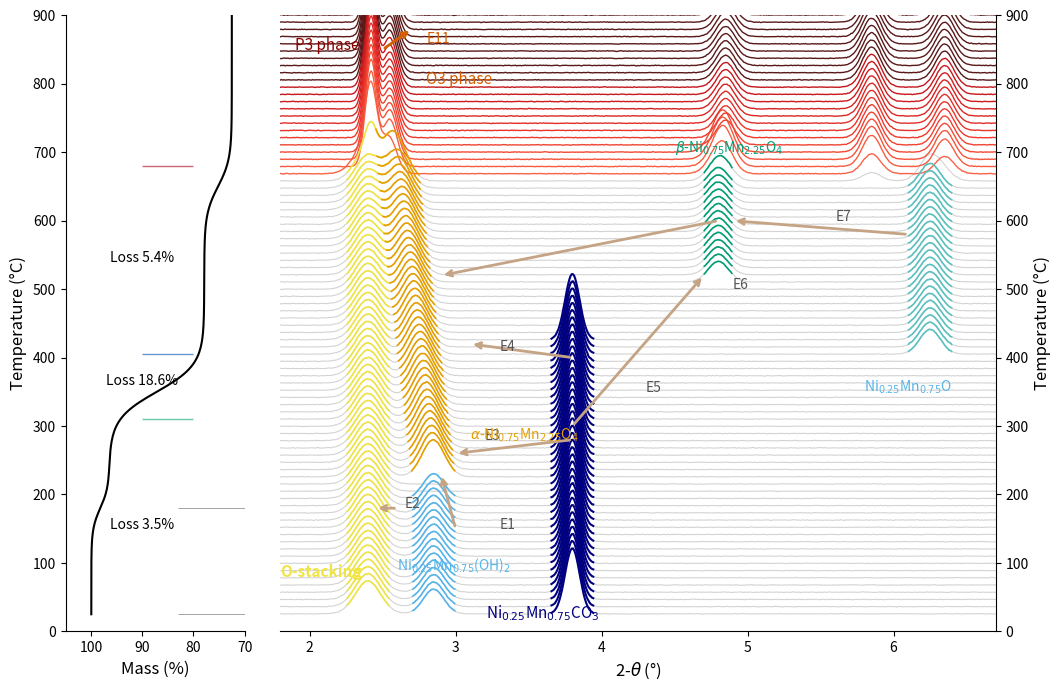

This figure's Python source:
import matplotlib.gridspec as gridspec
import matplotlib.pyplot as plt
import numpy as np

# --- Data Simulation ---
temp = np.linspace(25, 900, 250) # More resolution

# TGA Data (Left)
# Mass loss steps
mass = np.ones_like(temp) * 100
# Step 1: ~150-200C, loss 3.5%
mass -= 3.5 / (1 + np.exp(-(temp - 180)/15))
# Step 2: ~300-400C, loss 18.6%
mass -= 18.6 / (1 + np.exp(-(temp - 350)/20))
# Step 3: ~600-700C, loss 5.4%
mass -= 5.4 / (1 + np.exp(-(temp - 650)/20))

# XRD Data (Right)
two_theta = np.linspace(1.8, 6.7, 600)
scans = []
scans_temp = []

# Downsample for waterfall visual
for i, t in enumerate(temp):
    if i % 3 != 0: continue # Plot every 3rd step
    scans_temp.append(t)

    y = np.zeros_like(two_theta) + 0.05 # Baseline

    # --- Define Peaks based on visual analysis ---

    # 1. Dark Blue Peak (Ni0.25Mn0.75CO3) - ~3.8 deg, T < 420
    if t < 430:
        # Sharp, intense
        y += 8.0 * np.exp(-((two_theta - 3.8)**2)/0.005)

    # 2. Yellow Peak (O-stacking) - ~2.4 deg, T < 660
    if t < 670:
        # Broader
        y += 4.0 * np.exp(-((two_theta - 2.4)**2)/0.015)

    # 3. Light Blue Peak (Ni0.25Mn0.75(OH)2) - ~2.8 deg, T < 180
    if t < 200:
         y += 3.0 * np.exp(-((two_theta - 2.85)**2)/0.01)

    # 4. Orange Peak (alpha-NiMn...) - Moving 2.8 -> 2.6, 220 < T < 650
    if 220 < t < 660:
        # Shift calculation: 0 at 220, 1 at 660
        progress = (t - 220) / (660 - 220)
        pos = 2.85 - (0.25 * progress)
        y += 4.5 * np.exp(-((two_theta - pos)**2)/0.012)

    # 5. Cyan Peak (NiMn O) - ~6.2 deg, 400 < T < 650
    if 400 < t < 660:
        y += 3.0 * np.exp(-((two_theta - 6.25)**2)/0.01)

    # 6. Green Peak (beta-NiMn...) - ~4.8 deg, 500 < T < 700
    if 500 < t < 700:
        y += 2.5 * np.exp(-((two_theta - 4.8)**2)/0.01)

    # 7. High T Phase (O3/P3) - T > 660
    if t > 650:
        # Transition effects
        factor = min(1.0, (t - 650)/30)

        # Doublet at low angle
        y += factor * 12.0 * np.exp(-((two_theta - 2.42)**2)/0.003) # Sharp P3
        y += factor * 6.0 * np.exp(-((two_theta - 2.55)**2)/0.005) # O3 shoulder

        y += factor * 3.0 * np.exp(-((two_theta - 4.85)**2)/0.008)
        y += factor * 4.0 * np.exp(-((two_theta - 5.85)**2)/0.008)
        y += factor * 3.5 * np.exp(-((two_theta - 6.35)**2)/0.008)

    # Noise
    y += np.random.normal(0, 0.02, len(two_theta))
    scans.append(y)


# --- Plotting ---
fig = plt.figure(figsize=(12, 8), dpi=150)
gs = gridspec.GridSpec(1, 2, width_ratios=[1, 4], wspace=0.08)

# === Left Panel: TGA ===
ax1 = fig.add_subplot(gs[0])
ax1.plot(mass, temp, 'k-', lw=1.5)
ax1.set_xlabel('Mass (%)', fontsize=12)
ax1.set_ylabel('Temperature (°C)', fontsize=12)
ax1.set_ylim(0, 900)
ax1.set_xlim(70, 105)
ax1.invert_xaxis()

# Spines
ax1.spines['top'].set_visible(False)
ax1.spines['right'].set_visible(False)

# Horizontal lines & Text
# 3.5% Loss (~180C)
ax1.hlines([25, 180], 70, 83, colors='gray', lw=0.5) # Bounds? No, just lines indicating steps
# The image has lines AT the step transitions or indicating the delta.
# Let's match the image: Green line at ~310, Blue at ~405, Pink at ~680.
ax1.hlines(310, 80, 90, colors='#66CCAA', lw=1)
ax1.hlines(405, 80, 90, colors='#6699CC', lw=1)
ax1.hlines(680, 80, 90, colors='#CC6677', lw=1)

ax1.text(90, 150, 'Loss 3.5%', ha='center', fontsize=10)
ax1.text(90, 360, 'Loss 18.6%', ha='center', fontsize=10)
ax1.text(90, 540, 'Loss 5.4%', ha='center', fontsize=10)


# === Right Panel: XRD Waterfall ===
ax2 = fig.add_subplot(gs[1], sharey=ax1)
ax2.spines['top'].set_visible(False)
ax2.spines['left'].set_visible(False)
ax2.spines['right'].set_visible(True)
ax2.yaxis.tick_right()
ax2.yaxis.set_label_position("right")
ax2.set_ylabel('Temperature (°C)', fontsize=12)
ax2.set_xlabel(r'2-$\theta$ (°)', fontsize=12)
ax2.set_xlim(1.8, 6.7)

# Helper to scale intensity
y_scale = 12

# Plot Loop
for i, y_scan in enumerate(scans):
    t_val = scans_temp[i]
    base_y = t_val + y_scan * y_scale

    # 1. Base Line (Grey or Red/Brown for High T)
    if t_val < 660:
        color = '#D3D3D3' # LightGray
        lw = 0.8
        zorder = 1
    else:
        # Gradient from Red to Dark Brown
        norm_t = (t_val - 660) / (900 - 660)
        color = plt.cm.Reds(0.5 + 0.5 * norm_t) # Start mid-red, go dark
        if t_val > 800: color = '#5a1919' # Dark brown
        lw = 1.0
        zorder = 2

    ax2.plot(two_theta, base_y, color=color, lw=lw, zorder=zorder)

    # 2. Highlight Zones (Selective Coloring)
    if t_val < 660:
        # Yellow Zone (2.3 - 2.5)
        if t_val < 660:
            mask = (two_theta > 2.25) & (two_theta < 2.55)
            ax2.plot(two_theta[mask], base_y[mask], color='#F0E442', lw=1.2, zorder=3) # Yellow

        # Dark Blue Zone (3.7 - 3.9) - Peak 1
        if t_val < 430:
            mask = (two_theta > 3.65) & (two_theta < 3.95)
            ax2.plot(two_theta[mask], base_y[mask], color='#000080', lw=1.5, zorder=3) # Navy

        # Light Blue Zone (2.7 - 2.95) - Peak 3
        if t_val < 200:
            mask = (two_theta > 2.7) & (two_theta < 3.0)
            ax2.plot(two_theta[mask], base_y[mask], color='#56B4E9', lw=1.2, zorder=3) # Light Blue

        # Orange Zone (Moving Peak 4)
        if 220 < t_val < 660:
            # Calculate center again to mask correctly
            progress = (t_val - 220) / (660 - 220)
            center = 2.85 - (0.25 * progress)
            mask = (two_theta > center - 0.15) & (two_theta < center + 0.15)
            ax2.plot(two_theta[mask], base_y[mask], color='#E69F00', lw=1.2, zorder=3) # Orange

        # Cyan Zone (6.1 - 6.4) - Peak 5
        if 400 < t_val < 650:
            mask = (two_theta > 6.1) & (two_theta < 6.4)
            ax2.plot(two_theta[mask], base_y[mask], color='#5CC0C0', lw=1.2, zorder=3) # Cyan/Teal

        # Green Zone (4.7 - 4.9) - Peak 6
        if 500 < t_val < 690:
            mask = (two_theta > 4.7) & (two_theta < 4.9)
            ax2.plot(two_theta[mask], base_y[mask], color='#009E73', lw=1.2, zorder=3) # Green


# --- Annotations & Arrows ---

# Helper for Arrows
def add_arrow(ax, start, end, text=None, text_pos=None, color='#C4A484'):
    ax.annotate('', xy=end, xytext=start,
                arrowprops=dict(arrowstyle='->', color=color, lw=2))
    if text and text_pos:
        ax.text(text_pos[0], text_pos[1], text, fontsize=10, color='#555555')

# E1: Blue -> Orange transition
add_arrow(ax2, (3.0, 150), (2.9, 230))
ax2.text(3.3, 150, 'E1', color='#555555')

# E2: Yellow Base
add_arrow(ax2, (2.6, 180), (2.45, 180))
ax2.text(2.65, 180, 'E2', color='#555555')

# E3: Dark Blue -> Orange
add_arrow(ax2, (3.8, 280), (3.0, 260))
ax2.text(3.2, 280, 'E3', color='#555555')

# E4: Dark Blue -> Orange (Higher)
add_arrow(ax2, (3.8, 400), (3.1, 420))
ax2.text(3.3, 410, 'E4', color='#555555')

# E5: Dark Blue -> Green
add_arrow(ax2, (3.8, 300), (4.7, 520))
ax2.text(4.3, 350, 'E5', color='#555555')

# E6: Green -> Orange
add_arrow(ax2, (4.8, 600), (2.9, 520))
ax2.text(4.9, 500, 'E6', color='#555555')

# E7: Cyan -> Green
add_arrow(ax2, (6.1, 580), (4.9, 600))
ax2.text(5.6, 600, 'E7', color='#555555')

# E11: High T Transition
add_arrow(ax2, (2.5, 850), (2.7, 880), color='#D55E00') # Reddish
ax2.text(2.8, 860, 'E11', color='#D55E00')


# Chemical Labels
ax2.text(1.8, 80, 'O-stacking', color='#F0E442', fontsize=11, fontweight='bold')
ax2.text(3.6, 20, r'Ni$_{0.25}$Mn$_{0.75}$CO$_3$', color='#000080', fontsize=11, ha='center')
ax2.text(2.6, 90, r'Ni$_{0.25}$Mn$_{0.75}$(OH)$_2$', color='#56B4E9', fontsize=10)
ax2.text(3.1, 280, r'$\alpha$-Ni$_{0.75}$Mn$_{2.25}$O$_4$', color='#E69F00', fontsize=10)
ax2.text(4.5, 700, r'$\beta$-Ni$_{0.75}$Mn$_{2.25}$O$_4$', color='#009E73', fontsize=10)
ax2.text(5.8, 350, r'Ni$_{0.25}$Mn$_{0.75}$O', color='#56B4E9', fontsize=10)

ax2.text(1.9, 850, 'P3 phase', color='#8B0000', fontsize=11)
ax2.text(2.8, 800, 'O3 phase', color='#D55E00', fontsize=11)


plt.tight_layout()
plt.show()
